Dataset: data (GitHub, rokhayacoumbadiouf-bit/Atelier_Preparation_Donnees_Images). Classes: cardboard, glass, metal, paper, plastic, trash.

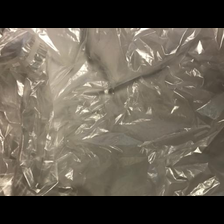
Label: trash

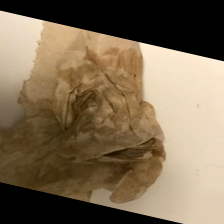
Label: trash

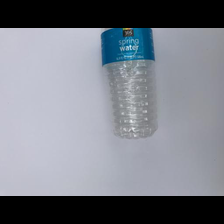
Label: plastic

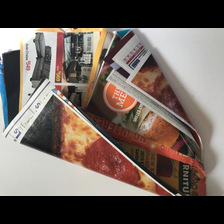
Label: paper

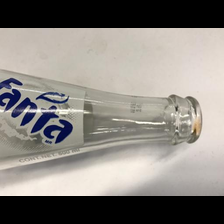
Label: glass

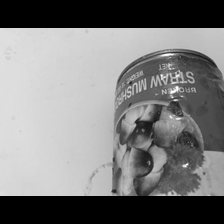
Label: metal
